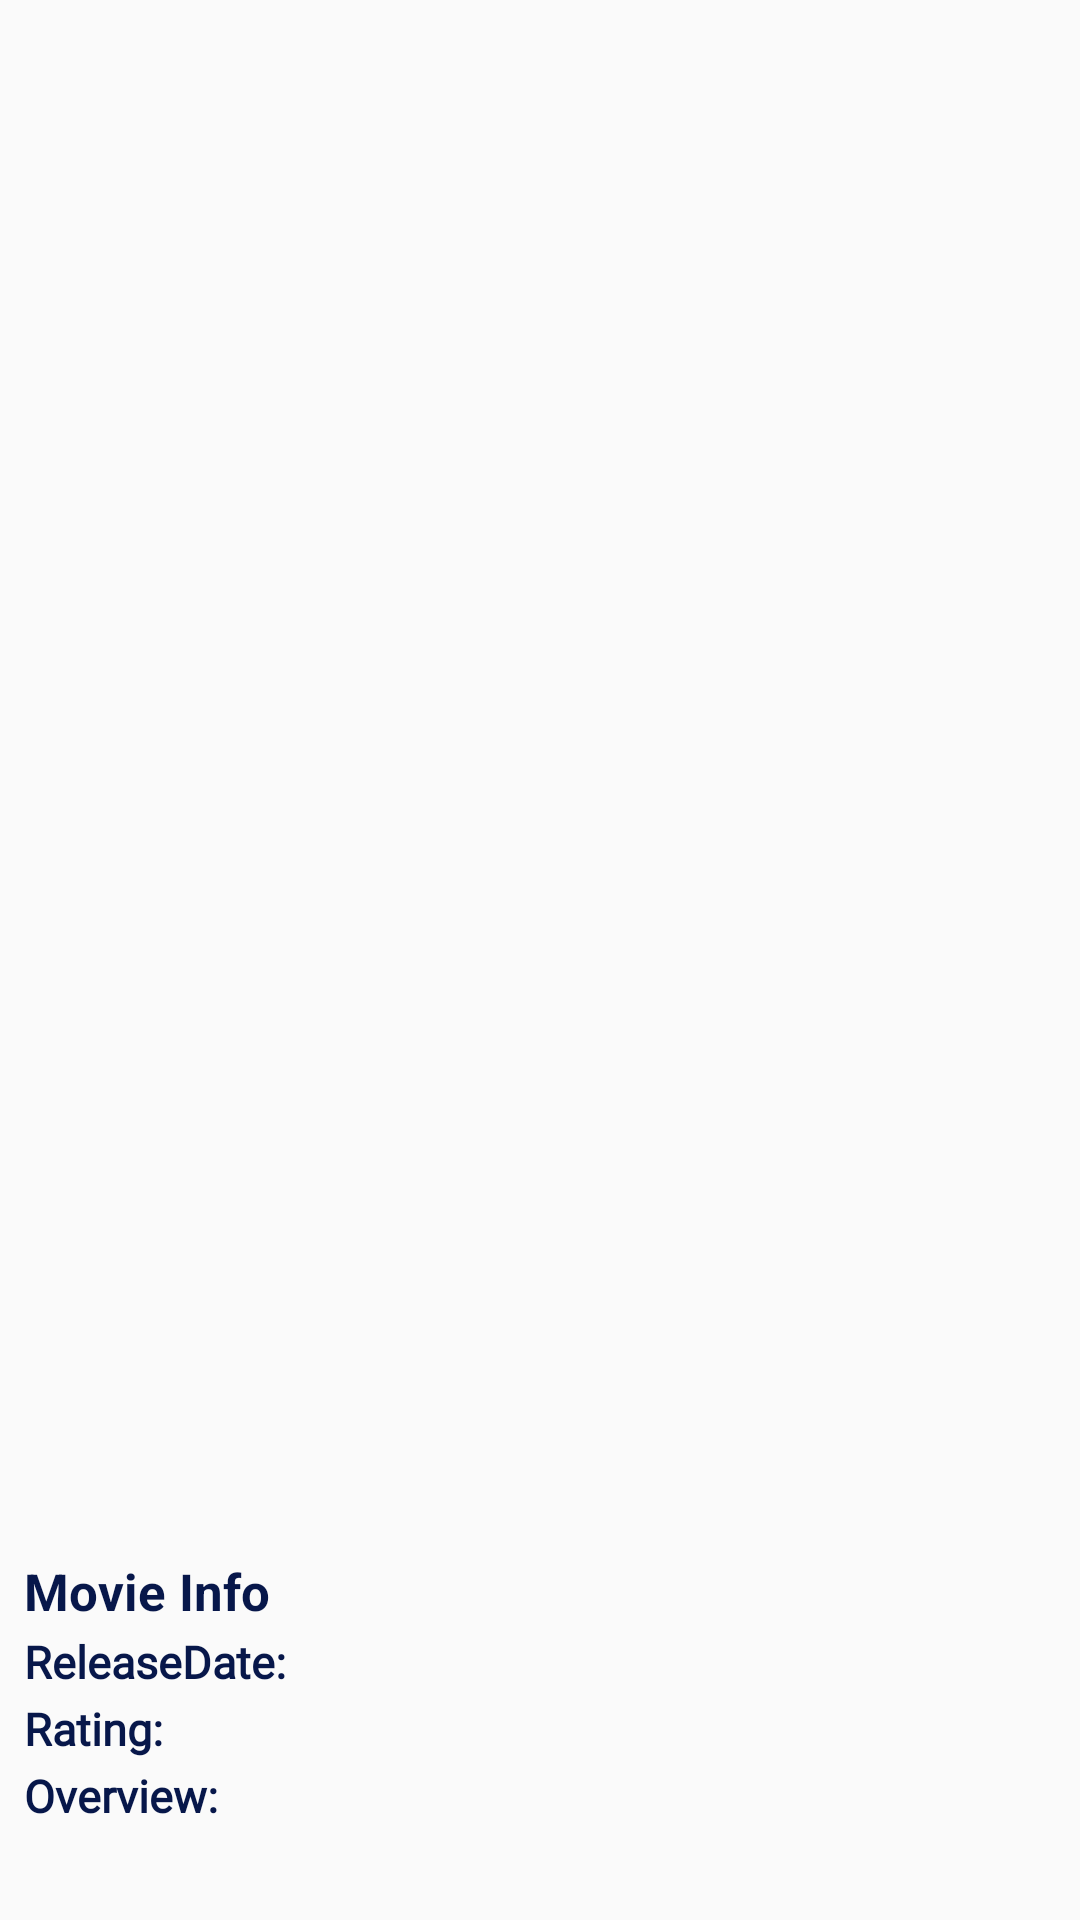

This screen was rendered from an Android layout file. Write that file and the resources it references.
<!-- AndroidManifest.xml: application theme Theme.TelcellTask -->
<!-- res/layout/details_movie_fragment.xml -->
<?xml version="1.0" encoding="utf-8"?>
<androidx.constraintlayout.widget.ConstraintLayout xmlns:android="http://schemas.android.com/apk/res/android"
    xmlns:app="http://schemas.android.com/apk/res-auto"
    android:layout_width="match_parent"
    android:layout_height="match_parent">

    <LinearLayout
        android:layout_width="match_parent"
        android:layout_height="match_parent"
        android:orientation="vertical">

        <ProgressBar
            android:id="@+id/progress_bar"
            android:layout_width="wrap_content"
            android:layout_height="match_parent"
            android:layout_gravity="center"
            android:visibility="gone" />

        <LinearLayout
            android:id="@+id/connection_message"
            android:layout_width="match_parent"
            android:layout_height="match_parent"
            android:layout_gravity="center"
            android:background="@color/background_color"
            android:gravity="center"
            android:orientation="vertical"
            android:visibility="gone">

            <ImageView
                android:layout_width="match_parent"
                android:layout_height="wrap_content"
                android:gravity="center"
                android:src="@drawable/no_connection_white" />

            <TextView
                android:layout_width="match_parent"
                android:layout_height="wrap_content"
                android:gravity="center"
                android:text="@string/no_network_connection"
                android:textColor="@color/white"
                android:textSize="20sp"
                android:textStyle="bold" />

            <TextView
                android:layout_width="match_parent"
                android:layout_height="wrap_content"
                android:layout_marginStart="20sp"
                android:layout_marginTop="10sp"
                android:layout_marginEnd="20sp"
                android:gravity="center"
                android:text="@string/no_internet_connection_connect_to_the_internet_and_try_again"
                android:textColor="@color/white"
                android:textSize="15sp" />

        </LinearLayout>

        <ScrollView
            android:layout_width="match_parent"
            android:layout_height="match_parent"
            app:layout_constraintTop_toTopOf="parent">

            <LinearLayout
                android:id="@+id/linearLayout"
                android:layout_width="match_parent"
                android:layout_height="wrap_content"
                android:orientation="vertical">


                <ImageView
                    android:id="@+id/image_details"
                    android:layout_width="match_parent"
                    android:layout_height="450dp"
                    android:layout_gravity="center"
                    android:scaleType="centerCrop"
                    android:src="@drawable/poster_placeholder" />

                <LinearLayout
                    android:layout_width="match_parent"
                    android:layout_height="match_parent"
                    android:layout_margin="8dp"
                    android:orientation="vertical">

                    <TextView
                        android:id="@+id/movie_title"
                        android:layout_width="wrap_content"
                        android:layout_height="wrap_content"
                        android:ellipsize="end"
                        android:fontFamily="@font/noah_bold"
                        android:maxLines="1"
                        android:textColor="@color/black"
                        android:textSize="20sp"
                        android:textStyle="bold" />

                    <TextView
                        android:id="@+id/movie_tagline"
                        android:layout_width="wrap_content"
                        android:layout_height="wrap_content"
                        android:textSize="14sp"
                        android:textStyle="bold" />

                    <TextView
                        android:layout_width="wrap_content"
                        android:layout_height="wrap_content"
                        android:layout_marginTop="15dp"
                        android:text="@string/movie_info"
                        android:textColor="@color/blue_movie_info"
                        android:textSize="17sp"
                        android:textStyle="bold" />

                    <LinearLayout
                        android:layout_width="match_parent"
                        android:layout_height="match_parent"
                        android:orientation="horizontal">

                        <TextView
                            android:layout_width="wrap_content"
                            android:layout_height="wrap_content"
                            android:layout_marginTop="2dp"
                            android:fontFamily="@font/noah_bold"
                            android:text="@string/releasedate"
                            android:textColor="@color/blue_movie_info"
                            android:textSize="15sp"
                            android:textStyle="bold" />

                        <TextView
                            android:id="@+id/movie_release_date"
                            android:layout_width="wrap_content"
                            android:layout_height="wrap_content"
                            android:layout_marginStart="6sp"
                            android:layout_marginTop="2dp"
                            android:textSize="13sp" />

                    </LinearLayout>

                    <LinearLayout
                        android:layout_width="match_parent"
                        android:layout_height="match_parent"
                        android:orientation="horizontal">

                        <TextView
                            android:layout_width="wrap_content"
                            android:layout_height="wrap_content"
                            android:layout_marginTop="2dp"
                            android:fontFamily="@font/noah_bold"
                            android:text="@string/rating"
                            android:textColor="@color/blue_movie_info"
                            android:textSize="15sp"
                            android:textStyle="bold" />

                        <TextView
                            android:id="@+id/movie_rating"
                            android:layout_width="wrap_content"
                            android:layout_height="wrap_content"
                            android:layout_marginStart="6sp"
                            android:layout_marginTop="2dp"
                            android:textColor="@color/black"
                            android:textSize="13sp" />

                    </LinearLayout>

                    <TextView
                        android:layout_width="wrap_content"
                        android:layout_height="wrap_content"
                        android:layout_marginTop="2dp"
                        android:fontFamily="@font/noah_bold"
                        android:text="@string/overview"
                        android:textColor="@color/blue_movie_info"
                        android:textSize="15sp"
                        android:textStyle="bold" />

                    <TextView
                        android:id="@+id/movie_overview"
                        android:layout_width="wrap_content"
                        android:layout_height="wrap_content"
                        android:layout_marginTop="2dp"
                        android:textSize="13sp" />
                </LinearLayout>
            </LinearLayout>
        </ScrollView>
    </LinearLayout>
</androidx.constraintlayout.widget.ConstraintLayout>
<!-- resources referenced by this layout -->
<resources>
  <color name="background_color">#EE956D</color>
  <color name="black">#FF000000</color>
  <color name="blue_movie_info">#07174A</color>
  <color name="white">#FFFFFFFF</color>
  <!-- drawable no_connection_white (drawable) -->
  <vector xmlns:android="http://schemas.android.com/apk/res/android"
      android:width="100dp"
      android:height="100dp"
      android:tint="#FFFFFF"
      android:viewportWidth="24"
      android:viewportHeight="24">
      <path
          android:fillColor="@android:color/white"
          android:pathData="M22.99,9C19.15,5.16 13.8,3.76 8.84,4.78l2.52,2.52c3.47,-0.17 6.99,1.05 9.63,3.7l2,-2zM18.99,13c-1.29,-1.29 -2.84,-2.13 -4.49,-2.56l3.53,3.53 0.96,-0.97zM2,3.05L5.07,6.1C3.6,6.82 2.22,7.78 1,9l1.99,2c1.24,-1.24 2.67,-2.16 4.2,-2.77l2.24,2.24C7.81,10.89 6.27,11.73 5,13v0.01L6.99,15c1.36,-1.36 3.14,-2.04 4.92,-2.06L18.98,20l1.27,-1.26L3.29,1.79 2,3.05zM9,17l3,3 3,-3c-1.65,-1.66 -4.34,-1.66 -6,0z" />
  </vector>
  <string name="movie_info">Movie Info</string>
  <string name="no_internet_connection_connect_to_the_internet_and_try_again">No internet connection. Connect to the internet and try again.</string>
  <string name="no_network_connection">No network connection</string>
  <string name="overview">Overview:</string>
  <string name="rating">Rating: </string>
  <string name="releasedate">ReleaseDate: </string>
  <style name="Theme.TelcellTask" parent="Theme.AppCompat.Light.NoActionBar">
          
          <item name="colorPrimary">@color/telcell_color</item>
          <item name="colorPrimaryDark">@color/telcell_color</item>
          <item name="colorAccent">@color/teal_200</item>
          
      </style>
  <color name="telcell_color">#F26322</color>
  <color name="teal_200">#FF03DAC5</color>
</resources>
